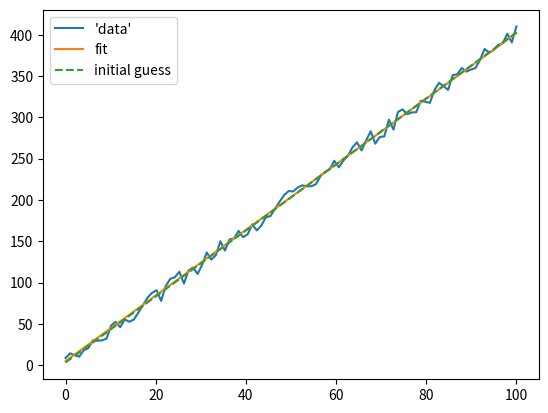

This chart was generated by the following Python code:
import numpy as np
from matplotlib import pyplot as plt
import math

def nelMeadInit(a,b):
    # xj = x0 + hj*ej
    # ej unit vector of j-th coord axis, hj step size
    # x0 non-zero: hj = 0.05, x0 == 0: hj = 0.00025
    ab = [[a,b]]
    if a == 0: ab.append([a + a * 0.025, b])
    else: ab.append([a + a * 1, b])
    if b == 0: ab.append([a, b + b * 0.025])
    else: ab.append([a, b + b * 1])
    return np.asarray(ab)

def objective(x,y,a,b):
    fx = a * x + b
    msd = np.sum(np.power(fx - y,2)) / len(x)
    return msd ** 0.5

def nelMead(x,y,ab,i=0,n=800):
#    print(ab,type(ab))
    i += 1
    if i % 100 == 0:
        print(i)
    alpha = 0.6
    gamma = 1.2
    rho = 0.5
    sigma = 0.5
    err = []
    #print(ab[0])
    #print('wut')
    err.append(objective(x,y,ab[0,0],ab[0,1]))
    err.append(objective(x,y,ab[1,0],ab[1,1]))
    err.append(objective(x,y,ab[2,0],ab[2,1]))
    #for entry in ab:
    #    print(entry)
    #    err.append(objective(x,y,entry[0],entry[1]))
    # success termination
    # failure termination
    if math.isclose(ab[0,0],ab[1,0], abs_tol=0.000001) and \
       math.isclose(ab[0,0],ab[2,0], abs_tol=0.000001) and \
       math.isclose(ab[0,1],ab[1,1], abs_tol=0.000001) and \
       math.isclose(ab[0,1],ab[2,1], abs_tol=0.000001):
#        print(ab)
        print('convergence')
        return 0, ab[0]
    if i >= n:
        print('fail')
#        print(err)
        return 1, ab[np.argmin(err)]
    excl = np.argmax(err)
    abCu = np.asarray([l for i, l in enumerate(ab) if i!=excl])
    errC = [l for i, l in enumerate(err) if i!=excl]
    # for 2D, centroid:
    coid = (abCu[0] + abCu[1]) / 2

    # reflection:
    abRf = coid + alpha * (coid - ab[excl])
    erR = objective(x,y,abRf[0],abRf[1])
    #print(abCu[:])
    #jprint(abRf)
    #print(np.append(abCu,[abRf],axis=0))
    # does this work?
    if  erR > max(errC):
 #       print("reflected")
        return nelMead(x,y,np.append(abCu,[abRf],axis=0),i=i,n=n)

    elif erR < min(errC):
        # expansion
        abEx = coid + gamma * (abRf - coid)
        if objective(x,y,abEx[0],abEx[1]) < erR:
 #           print("expanded")
            return nelMead(x,y,np.append(abCu,[abEx],axis=0),i=i,n=n)
        else:
 #           print("reflected")
            return nelMead(x,y,np.append(abCu,[abRf],axis=0),i=i,n=n)

    elif erR >= max(errC):
        # contraction
        abCo = coid + rho * (ab[excl] - coid)
        if objective(x,y,abCo[0],abCo[1]) < max(err):
 #           print("contracted")
            return nelMead(x,y,np.append(abCu,[abCo],axis=0),i=i,n=n)

    else:
 #       print("shrinked")
        best = abCu[np.argmin(errC)]
        second = abCu[np.argmax(errC)]
        abShlst = [best,\
                   best + sigma * (second - best),\
                   best + sigma * (ab[excl] - best)]
        abSh = np.asarray(abShlst)
        #print(abSh)
#        abSh = np.append(best, \
#                         best + sigma * (second - best),\
#                         best + sigma * (ab[excl] - best),\
#                         axis = 0)
        return nelMead(x,y,abSh,i=i,n=n)

def linReg(x,y,n=800):
    # ax + b
    # first estimate
    # a1 = corr(x,y) * stdev(y) / stdev(x)
    num = np.sum((x - x.mean()) * (y - y.mean()))
    den = np.sum((x - x.mean()) ** 2)
    aEst = num / den
    bEst = y.mean() - aEst * x.mean()
    ab = nelMeadInit(0.9 * aEst, 0.8 * bEst)
    success, vector = nelMead(x,y,ab)
    return success, vector

xx = np.linspace(0,100,100)
delta = np.random.uniform(-10,10,xx.size)
yy = 4 * xx + 3 + delta

success, vector = linReg(xx,yy)
print()
print(success,vector,objective(xx,yy,vector[0],vector[1]))
yFit =  vector[0] * xx + vector[1]
num = np.sum((xx - xx.mean()) * (yy - yy.mean()))
den = np.sum((xx - xx.mean()) ** 2)
aEst = num / den
bEst = yy.mean() - aEst * xx.mean()
yEst = aEst * xx + bEst
ab = nelMeadInit(aEst,bEst)
yPerf = 4 * xx + 3
print('initial estimate',aEst,bEst)
print('obj',objective(xx,yy,aEst,bEst))
print('shifted estimate',aEst*0.9,bEst*0.8)
print('obj',objective(xx,yy,aEst*0.9,bEst*0.8))
print('undisturbed function',4,3)
print('obj',objective(xx,yy,4,3))
plt.plot(xx,yy,label="\'data\'")
plt.plot(xx,yFit,label="fit")
plt.plot(xx,yEst,label="initial guess",linestyle='dashed')
plt.legend()
plt.savefig("test.png")
